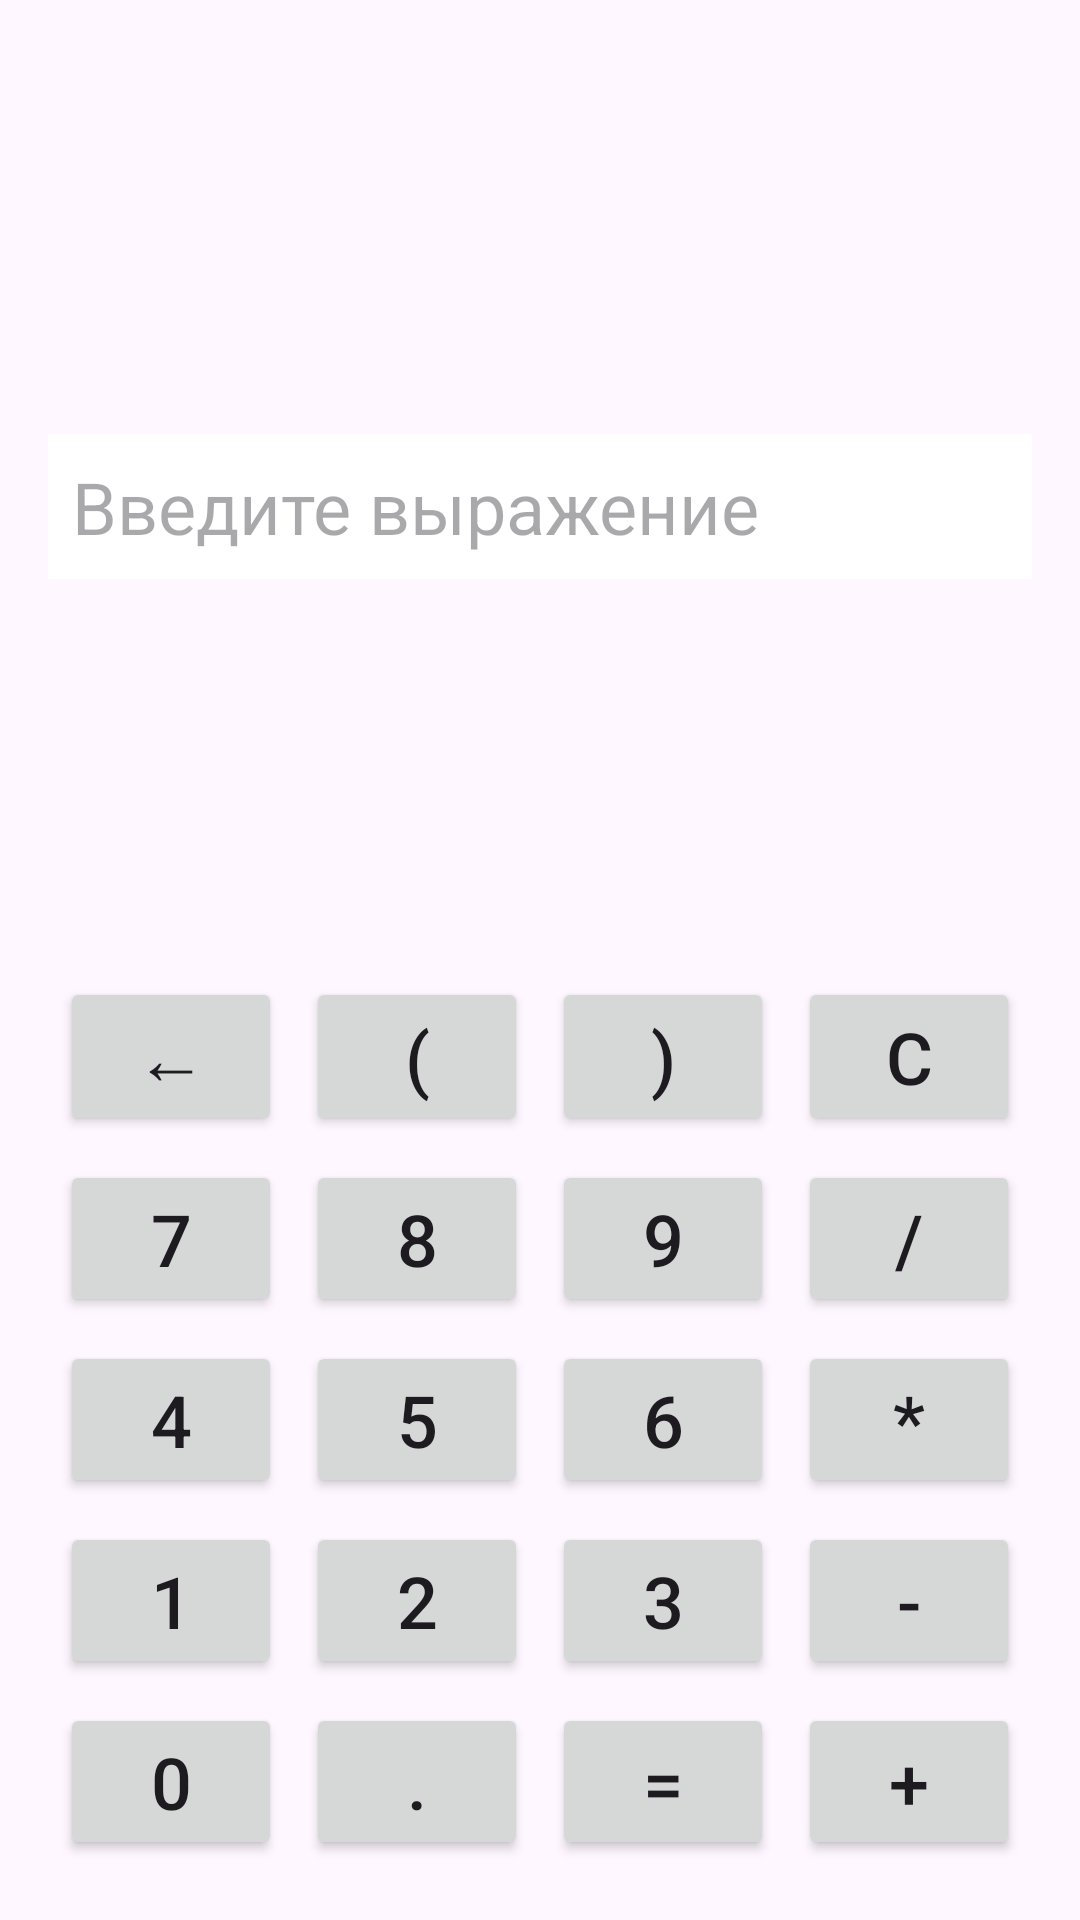

The Android layout XML behind this screen, and the referenced resources:
<!-- AndroidManifest.xml: application theme Theme.CalculatorforAndroid -->
<!-- res/layout/calculator.xml -->
<?xml version="1.0" encoding="utf-8"?>
<androidx.constraintlayout.widget.ConstraintLayout xmlns:android="http://schemas.android.com/apk/res/android"
    xmlns:app="http://schemas.android.com/apk/res-auto"
    xmlns:tools="http://schemas.android.com/tools"
    android:id="@+id/calculator"
    android:layout_width="match_parent"
    android:layout_height="match_parent"
    android:padding="16dp"
    tools:context=".MainActivity">

    
    <EditText
        android:id="@+id/inputField"
        android:layout_width="0dp"
        android:layout_height="wrap_content"
        android:background="@color/background_color"
        android:textColor="@color/text_color"
        android:clickable="false"
        android:focusable="false"
        android:hint="Введите выражение"
        android:inputType="none"
        android:padding="8dp"
        android:textSize="24sp"
        app:layout_constraintEnd_toEndOf="parent"
        app:layout_constraintStart_toStartOf="parent"
        app:layout_constraintTop_toTopOf="parent"
        app:layout_constraintBottom_toTopOf="@id/gridLayout" /> 

    
    <GridLayout
        android:id="@+id/gridLayout"
        android:layout_width="0dp"
        android:layout_height="wrap_content"
        android:columnCount="4"
        android:rowCount="5"
        app:layout_constraintBottom_toBottomOf="parent"
        app:layout_constraintEnd_toEndOf="parent"
        app:layout_constraintStart_toStartOf="parent"
        android:useDefaultMargins="true">

        
        <Button
            android:id="@+id/btnBack"
            android:layout_width="0dp"
            android:layout_height="wrap_content"
            android:layout_rowWeight="1"
            android:layout_columnWeight="1"
            android:text="←"
            android:textSize="24sp" />

        
        <Button
            android:id="@+id/btnOpenBracket"
            android:layout_width="0dp"
            android:layout_height="wrap_content"
            android:layout_rowWeight="1"
            android:layout_columnWeight="1"
            android:text="("
            android:textSize="24sp" />

        <Button
            android:id="@+id/btnCloseBracket"
            android:layout_width="0dp"
            android:layout_height="wrap_content"
            android:layout_rowWeight="1"
            android:layout_columnWeight="1"
            android:text=")"
            android:textSize="24sp" />

        
        <Button
            android:id="@+id/btnClear"
            android:layout_width="0dp"
            android:layout_height="wrap_content"
            android:layout_rowWeight="1"
            android:layout_columnWeight="1"
            android:text="C"
            android:textSize="24sp" />

        
        <Button
            android:id="@+id/btn7"
            android:layout_width="0dp"
            android:layout_height="wrap_content"
            android:layout_rowWeight="1"
            android:layout_columnWeight="1"
            android:text="7"
            android:textSize="24sp" />

        <Button
            android:id="@+id/btn8"
            android:layout_width="0dp"
            android:layout_height="wrap_content"
            android:layout_rowWeight="1"
            android:layout_columnWeight="1"
            android:text="8"
            android:textSize="24sp" />

        <Button
            android:id="@+id/btn9"
            android:layout_width="0dp"
            android:layout_height="wrap_content"
            android:layout_rowWeight="1"
            android:layout_columnWeight="1"
            android:text="9"
            android:textSize="24sp" />

        <Button
            android:id="@+id/btnDivide"
            android:layout_width="0dp"
            android:layout_height="wrap_content"
            android:layout_rowWeight="1"
            android:layout_columnWeight="1"
            android:text="/"
            android:textSize="24sp" />

        <Button
            android:id="@+id/btn4"
            android:layout_width="0dp"
            android:layout_height="wrap_content"
            android:layout_rowWeight="1"
            android:layout_columnWeight="1"
            android:text="4"
            android:textSize="24sp" />

        <Button
            android:id="@+id/btn5"
            android:layout_width="0dp"
            android:layout_height="wrap_content"
            android:layout_rowWeight="1"
            android:layout_columnWeight="1"
            android:text="5"
            android:textSize="24sp" />

        <Button
            android:id="@+id/btn6"
            android:layout_width="0dp"
            android:layout_height="wrap_content"
            android:layout_rowWeight="1"
            android:layout_columnWeight="1"
            android:text="6"
            android:textSize="24sp" />

        <Button
            android:id="@+id/btnMultiply"
            android:layout_width="0dp"
            android:layout_height="wrap_content"
            android:layout_rowWeight="1"
            android:layout_columnWeight="1"
            android:text="*"
            android:textSize="24sp" />

        <Button
            android:id="@+id/btn1"
            android:layout_width="0dp"
            android:layout_height="wrap_content"
            android:layout_rowWeight="1"
            android:layout_columnWeight="1"
            android:text="1"
            android:textSize="24sp" />

        <Button
            android:id="@+id/btn2"
            android:layout_width="0dp"
            android:layout_height="wrap_content"
            android:layout_rowWeight="1"
            android:layout_columnWeight="1"
            android:text="2"
            android:textSize="24sp" />

        <Button
            android:id="@+id/btn3"
            android:layout_width="0dp"
            android:layout_height="wrap_content"
            android:layout_rowWeight="1"
            android:layout_columnWeight="1"
            android:text="3"
            android:textSize="24sp" />

        <Button
            android:id="@+id/btnSubtract"
            android:layout_width="0dp"
            android:layout_height="wrap_content"
            android:layout_rowWeight="1"
            android:layout_columnWeight="1"
            android:text="-"
            android:textSize="24sp" />

        <Button
            android:id="@+id/btn0"
            android:layout_width="0dp"
            android:layout_height="wrap_content"
            android:layout_rowWeight="1"
            android:layout_columnWeight="1"
            android:text="0"
            android:textSize="24sp" />

        <Button
            android:id="@+id/btnDot"
            android:layout_width="0dp"
            android:layout_height="wrap_content"
            android:layout_rowWeight="1"
            android:layout_columnWeight="1"
            android:text="."
            android:textSize="24sp" />

        <Button
            android:id="@+id/btnEquals"
            android:layout_width="0dp"
            android:layout_height="wrap_content"
            android:layout_rowWeight="1"
            android:layout_columnWeight="1"
            android:text="="
            android:textSize="24sp" />

        <Button
            android:id="@+id/btnAdd"
            android:layout_width="0dp"
            android:layout_height="wrap_content"
            android:layout_rowWeight="1"
            android:layout_columnWeight="1"
            android:text="+"
            android:textSize="24sp" />

    </GridLayout>

</androidx.constraintlayout.widget.ConstraintLayout>
<!-- resources referenced by this layout -->
<resources>
  <color name="background_color">#FFFFFF</color>
  <color name="text_color">#000000</color>
  <style name="Theme.CalculatorforAndroid" parent="Base.Theme.CalculatorforAndroid" />
  <style name="Base.Theme.CalculatorforAndroid" parent="Theme.Material3.DayNight.NoActionBar">
          
          
      </style>
</resources>
